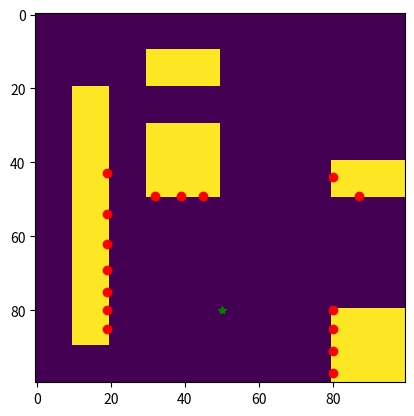

This figure's Python source:
import numpy as np
import matplotlib.pyplot as plt


def create_map(sz: int = 100) -> np.ndarray:
    my_map = np.zeros((sz, sz))
    my_map[30:50, 30:50] = 1
    my_map[10:20, 30:50] = 1
    my_map[40:50, 80:100] = 1
    my_map[80:100, 80:100] = 1
    my_map[20:90, 10:20] = 1
    #plt.imshow(my_map)
    return my_map


def render(my_map: np.ndarray, loc: np.ndarray):
    points = []
    for ang in range(0, 360, 10):
        point = project_ray(my_map, loc, ang)
        points.append(point)
    points = np.asarray(points)
    return points


def project_ray(my_map: np.ndarray, loc: np.ndarray, ang: int) -> np.ndarray:
    ang_rad = np.pi*ang/180.
    depth = my_map.shape[0]
    ray_end = np.asarray([loc[0] + 1.5*depth*np.sin(ang_rad),loc[1] + 1.5*depth*np.cos(ang_rad)])
    # plt.plot(ray_end[1], ray_end[0],'xb')
    res = find_first_one_on_ray(my_map, loc, ray_end)
    return res


def find_first_one_on_ray(my_map: np.ndarray, loc: np.ndarray, ray_end: np.ndarray) -> np.ndarray:
    depth = max(np.abs(loc[0]-ray_end[0]),np.abs(loc[1]-ray_end[1]))
    step = 1/float(depth)
    for alpha in np.arange(0,1,step):
        new_loc = alpha*ray_end + (1-alpha)*loc
        new_loc = np.round(new_loc).astype(int)
        if new_loc[0] < 0 or new_loc[0] >= my_map.shape[0] or new_loc[1] < 0 or new_loc[1] >= my_map.shape[1]:
            return [None, None]
        elif my_map[new_loc[0], new_loc[1]]:
            return new_loc
    return [None, None]


def main():
    # Usage:
    my_map = create_map(100)
    loc = np.asarray([80, 50])
    points = render(my_map=my_map, loc=loc)

    # Display:
    plt.imshow(my_map)
    plt.plot(points[:, 1], points[:, 0], 'or')
    plt.plot(loc[1], loc[0], '*g')
    plt.show()


if __name__ == '__main__':
    main()

